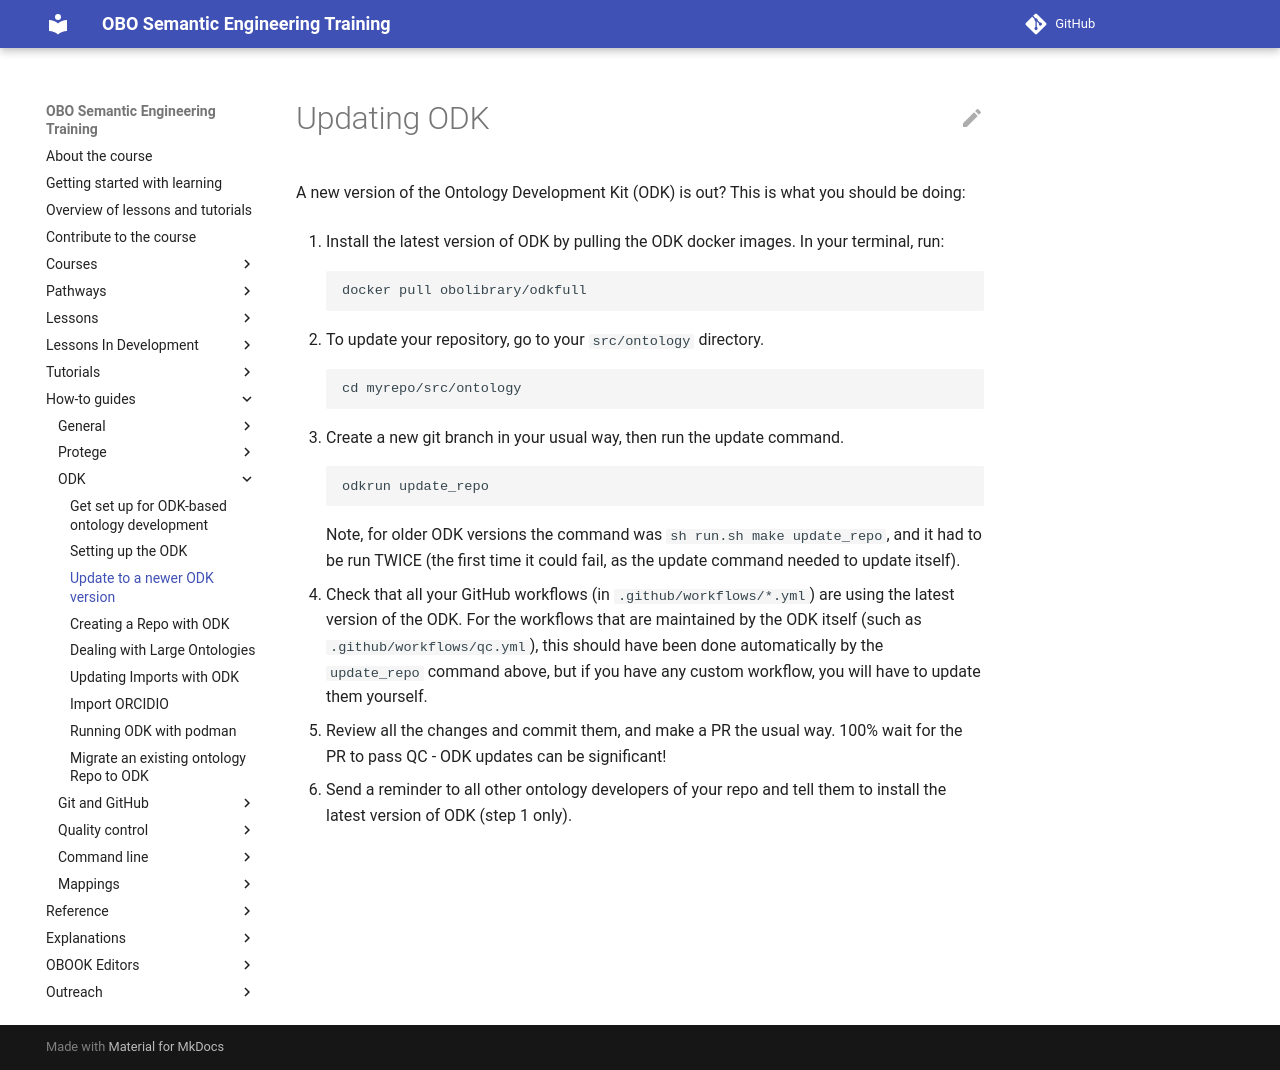

repository: OBOAcademy/obook · page: howto/odk-update/index.html · generator: mkdocs

# Updating ODK

A new version of the Ontology Development Kit (ODK) is out? This is what you
should be doing:

1. Install the latest version of ODK by pulling the ODK docker images. In your
   terminal, run:

    ```
    docker pull obolibrary/odkfull
    ```

2. To update your repository, go to your `src/ontology` directory.

    ```
    cd myrepo/src/ontology
    ```

3. Create a new git branch in your usual way, then run the update command.

    ```
    odkrun update_repo
    ```

    Note, for older ODK versions the command was `sh run.sh make update_repo`,
    and it had to be run TWICE (the first time it could fail, as the update
    command needed to update itself).

4. Check that all your GitHub workflows (in `.github/workflows/*.yml`) are
   using the latest version of the ODK. For the workflows that are maintained
   by the ODK itself (such as `.github/workflows/qc.yml`), this should have
   been done automatically by the `update_repo` command above, but if you have
   any custom workflow, you will have to update them yourself.

5. Review all the changes and commit them, and make a PR the usual way. 100%
   wait for the PR to pass QC - ODK updates can be significant!

6. Send a reminder to all other ontology developers of your repo and tell them
   to install the latest version of ODK (step 1 only).
